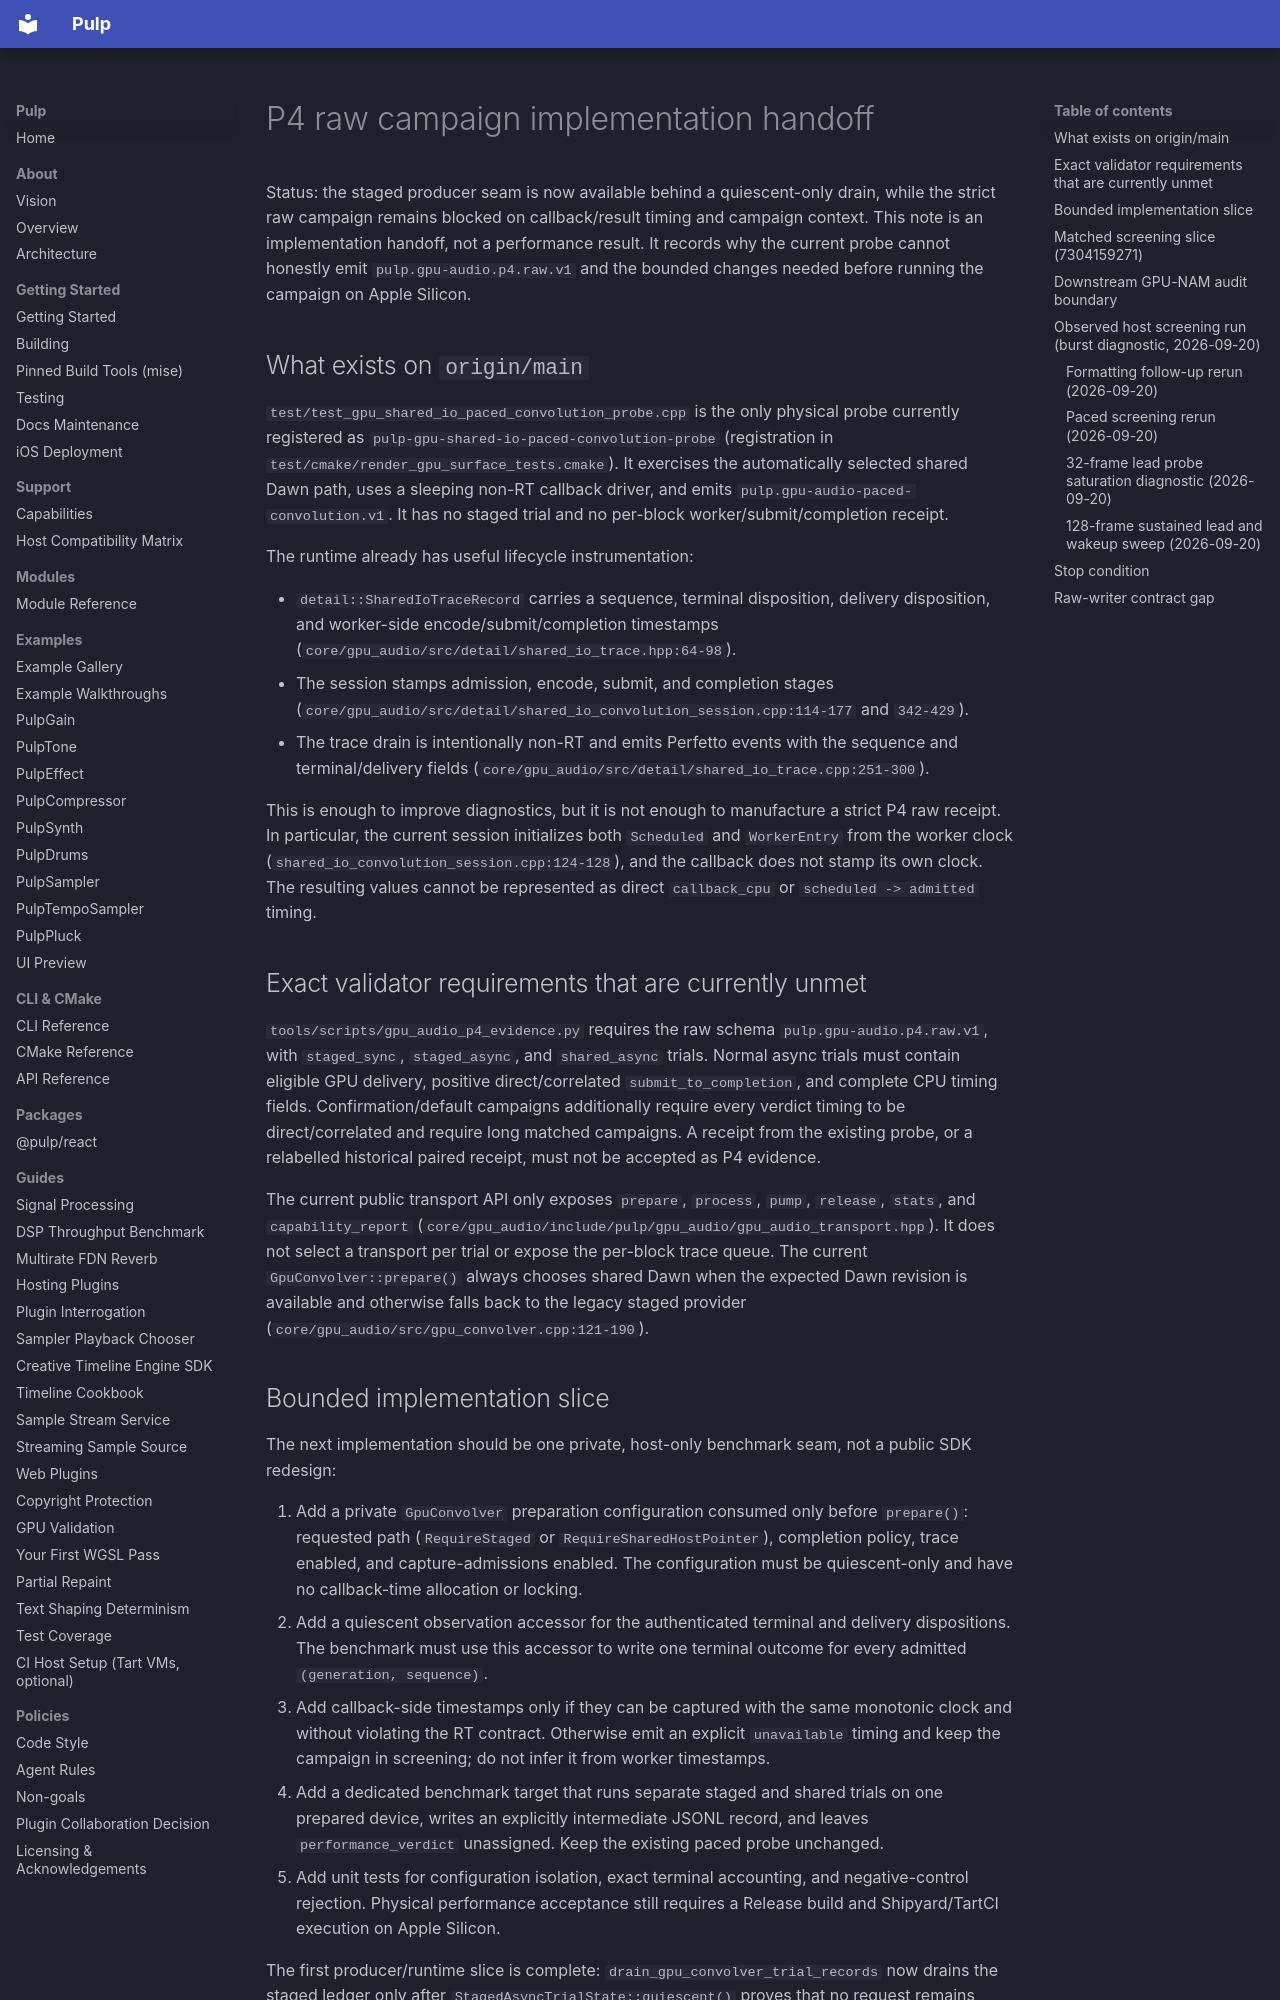

repository: Generous-Corp/pulp · page: guides/gpu-audio-p4-raw-campaign-handoff.html · generator: mkdocs

# P4 raw campaign implementation handoff

Status: the staged producer seam is now available behind a quiescent-only
drain, while the strict raw campaign remains blocked on callback/result timing
and campaign context. This note is an implementation handoff, not a
performance result. It records why the current probe cannot honestly emit
`pulp.gpu-audio.p4.raw.v1` and the bounded changes needed before running the
campaign on Apple Silicon.

## What exists on `origin/main`

`test/test_gpu_shared_io_paced_convolution_probe.cpp` is the only physical
probe currently registered as
`pulp-gpu-shared-io-paced-convolution-probe` (registration in
`test/cmake/render_gpu_surface_tests.cmake`). It exercises the automatically
selected shared Dawn path, uses a sleeping non-RT callback driver, and emits
`pulp.gpu-audio-paced-convolution.v1`. It has no staged trial and no per-block
worker/submit/completion receipt.

The runtime already has useful lifecycle instrumentation:

* `detail::SharedIoTraceRecord` carries a sequence, terminal disposition,
  delivery disposition, and worker-side encode/submit/completion timestamps
  (`core/gpu_audio/src/detail/shared_io_trace.hpp:64-98`).
* The session stamps admission, encode, submit, and completion stages
  (`core/gpu_audio/src/detail/shared_io_convolution_session.cpp:114-177` and
  `342-429`).
* The trace drain is intentionally non-RT and emits Perfetto events with the
  sequence and terminal/delivery fields
  (`core/gpu_audio/src/detail/shared_io_trace.cpp:251-300`).

This is enough to improve diagnostics, but it is not enough to manufacture a
strict P4 raw receipt. In particular, the current session initializes both
`Scheduled` and `WorkerEntry` from the worker clock
(`shared_io_convolution_session.cpp:124-128`), and the callback does not stamp
its own clock. The resulting values cannot be represented as direct
`callback_cpu` or `scheduled -> admitted` timing.

## Exact validator requirements that are currently unmet

`tools/scripts/gpu_audio_p4_evidence.py` requires the raw schema
`pulp.gpu-audio.p4.raw.v1`, with `staged_sync`, `staged_async`, and
`shared_async` trials. Normal async trials must contain eligible GPU delivery,
positive direct/correlated `submit_to_completion`, and complete CPU timing
fields. Confirmation/default campaigns additionally require every verdict
timing to be direct/correlated and require long matched campaigns. A receipt
from the existing probe, or a relabelled historical paired receipt, must not be
accepted as P4 evidence.

The current public transport API only exposes `prepare`, `process`, `pump`,
`release`, `stats`, and `capability_report`
(`core/gpu_audio/include/pulp/gpu_audio/gpu_audio_transport.hpp`). It does not
select a transport per trial or expose the per-block trace queue. The current
`GpuConvolver::prepare()` always chooses shared Dawn when the expected Dawn
revision is available and otherwise falls back to the legacy staged provider
(`core/gpu_audio/src/gpu_convolver.cpp:121-190`).
